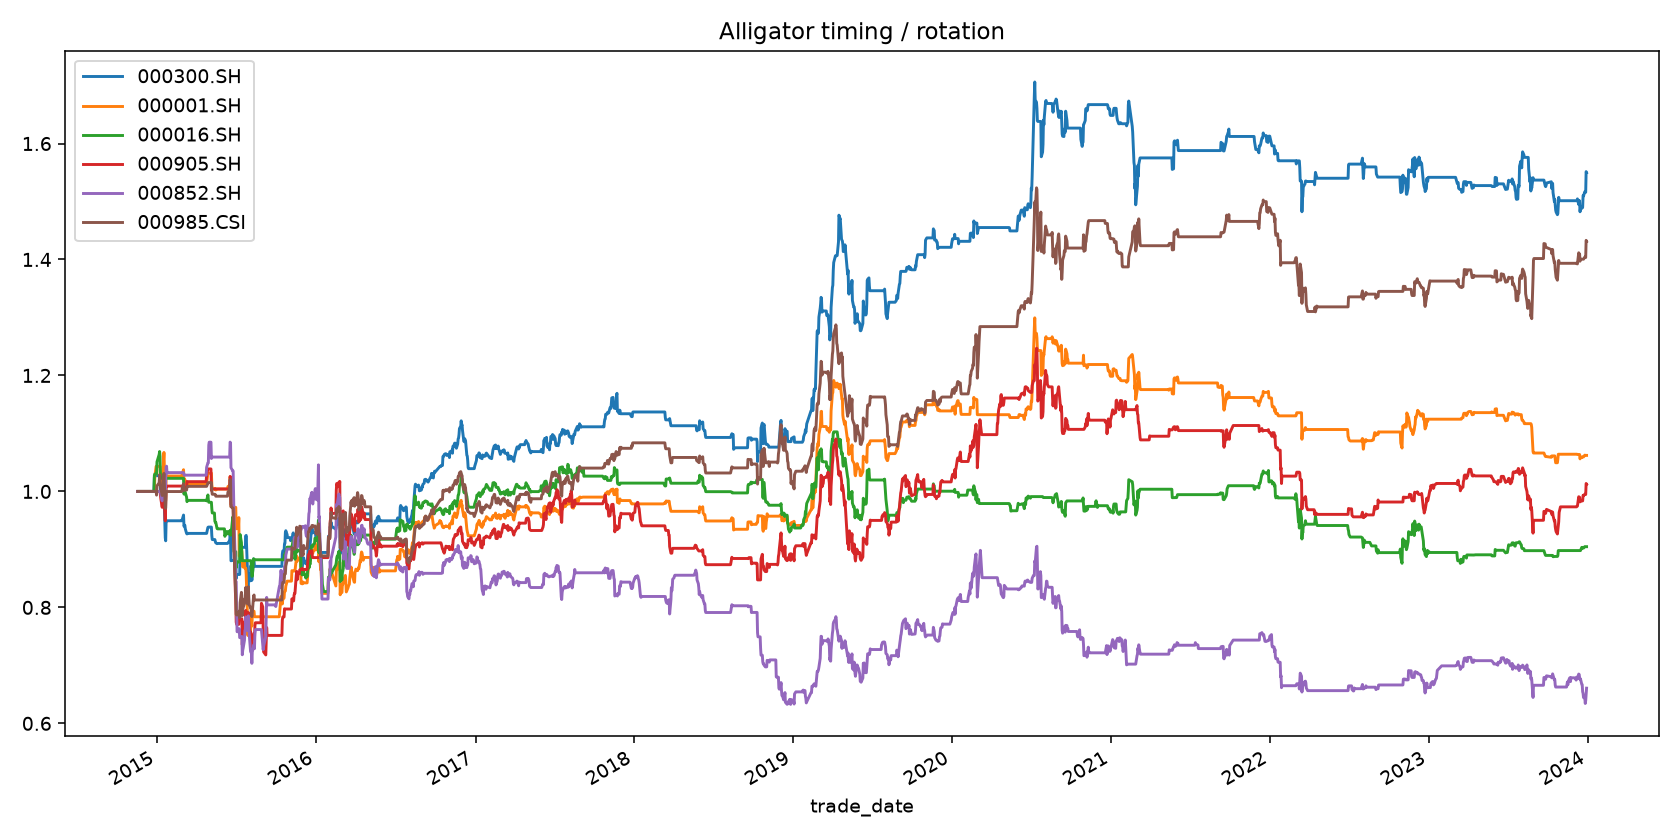

The data file committed next to this chart (first rows):
trade_date, 000300.SH, 000001.SH, 000016.SH, 000905.SH, 000852.SH, 000985.CSI
2014-11-17, 1.0, 1.0, 1.0, 1.0, 1.0, 1.0
2014-11-18, 1.0, 1.0, 1.0, 1.0, 1.0, 1.0
2014-11-19, 1.0, 1.0, 1.0, 1.0, 1.0, 1.0
2014-11-20, 1.0, 1.0, 1.0, 1.0, 1.0, 1.0
2014-11-21, 1.0, 1.0, 1.0, 1.0, 1.0, 1.0
2014-11-24, 1.0, 1.0, 1.0, 1.0, 1.0, 1.0
2014-11-25, 1.0, 1.0, 1.0, 1.0, 1.0, 1.0
2014-11-26, 1.0, 1.0, 1.0, 1.0, 1.0, 1.0
2014-11-27, 1.0, 1.0, 1.0, 1.0, 1.0, 1.0
2014-11-28, 1.0, 1.0, 1.0, 1.0, 1.0, 1.0
2014-12-01, 1.0, 1.0, 1.0, 1.0, 1.0, 1.0
2014-12-02, 1.0, 1.0, 1.0, 1.0, 1.0, 1.0
2014-12-03, 1.0, 1.0, 1.0, 1.0, 1.0, 1.0
2014-12-04, 1.0, 1.0, 1.0, 1.0, 1.0, 1.0
2014-12-05, 1.0, 1.0, 1.0, 1.0, 1.0, 1.0
2014-12-08, 1.0, 1.0, 1.0, 1.0, 1.0, 1.0
2014-12-09, 1.0, 1.0, 1.0, 1.0, 1.0, 1.0
2014-12-10, 1.0, 1.0, 1.0, 1.0, 1.0, 1.0
2014-12-11, 1.0, 1.0, 1.0, 1.0, 1.0, 1.0
2014-12-12, 1.0, 1.0, 1.0, 1.0, 1.0, 1.0
2014-12-15, 1.0, 1.0, 1.0, 1.0, 1.0, 1.0
2014-12-16, 1.0, 1.0, 1.0, 1.0, 1.0, 1.0
2014-12-17, 1.0, 1.0, 1.0, 1.0, 1.0, 1.0
2014-12-18, 1.0, 1.0, 1.0, 1.0, 1.0, 1.0
2014-12-19, 1.0, 1.0, 1.0, 1.0, 1.0, 1.0
2014-12-22, 1.0, 1.0, 1.0, 1.0, 1.0, 1.0
2014-12-23, 1.0, 1.0, 1.0, 1.0, 1.0, 1.0
2014-12-24, 1.0, 1.0, 1.0, 1.0, 1.0, 1.0
2014-12-25, 1.025, 1.0, 1.028, 1.0, 1.0, 1.0
2014-12-26, 1.027, 1.026, 1.03, 1.0, 1.0, 1.0
2014-12-29, 1.027, 1.043, 1.03, 1.0, 1.0, 1.0
2014-12-30, 1.027, 1.043, 1.03, 1.0, 1.0, 0.9936
2014-12-31, 1.027, 1.043, 1.051, 1.0, 1.0, 1.009
2015-01-05, 1.027, 1.043, 1.064, 1.0, 1.0, 1.015
2015-01-06, 1.027, 1.043, 1.069, 1.0, 1.0, 1.029
2015-01-07, 1.027, 1.043, 1.06, 1.0, 1.001, 1.025
2015-01-08, 1.001, 1.019, 1.024, 0.9929, 1, 1.009
2015-01-09, 0.998, 1.014, 1.023, 0.9865, 0.9944, 1.004
2015-01-12, 0.998, 1.014, 1.023, 0.9725, 0.9838, 0.9929
2015-01-13, 0.998, 1.017, 1.023, 0.9858, 1.001, 0.9994
2015-01-14, 0.992, 1.019, 1.023, 0.9812, 0.9963, 1
2015-01-15, 0.9917, 1.055, 1.023, 0.9811, 0.9957, 1.02
2015-01-16, 0.9967, 1.067, 1.023, 0.9919, 1.008, 1.031
2015-01-19, 0.92, 0.985, 1.023, 0.9493, 0.9853, 0.9724
2015-01-20, 0.9148, 0.9843, 1.023, 0.9834, 1.022, 0.971
2015-01-21, 0.949, 1.026, 1.023, 1.008, 1.043, 0.9992
2015-01-22, 0.9494, 1.027, 1.023, 1.009, 1.044, 0.9998
2015-01-23, 0.9494, 1.027, 1.023, 1.009, 1.032, 0.9998
2015-01-26, 0.9494, 1.027, 1.023, 1.009, 1.032, 0.9998
2015-01-27, 0.9494, 1.027, 1.023, 1.009, 1.032, 0.9998
2015-01-28, 0.9494, 1.027, 1.023, 1.009, 1.032, 0.9998
2015-01-29, 0.9494, 1.027, 1.023, 1.009, 1.032, 0.9998
2015-01-30, 0.9494, 1.027, 1.023, 1.009, 1.032, 0.9998
2015-02-02, 0.9494, 1.027, 1.023, 1.009, 1.032, 0.9998
2015-02-03, 0.9494, 1.027, 1.023, 1.009, 1.032, 0.9998
2015-02-04, 0.9494, 1.027, 1.023, 1.009, 1.032, 0.9998
2015-02-05, 0.9494, 1.027, 1.023, 1.009, 1.032, 0.9998
2015-02-06, 0.9494, 1.027, 1.023, 1.009, 1.032, 0.9998
2015-02-09, 0.9494, 1.027, 1.023, 1.009, 1.032, 0.9998
2015-02-10, 0.9494, 1.027, 1.023, 1.009, 1.032, 0.9998
... 2,162 more rows
